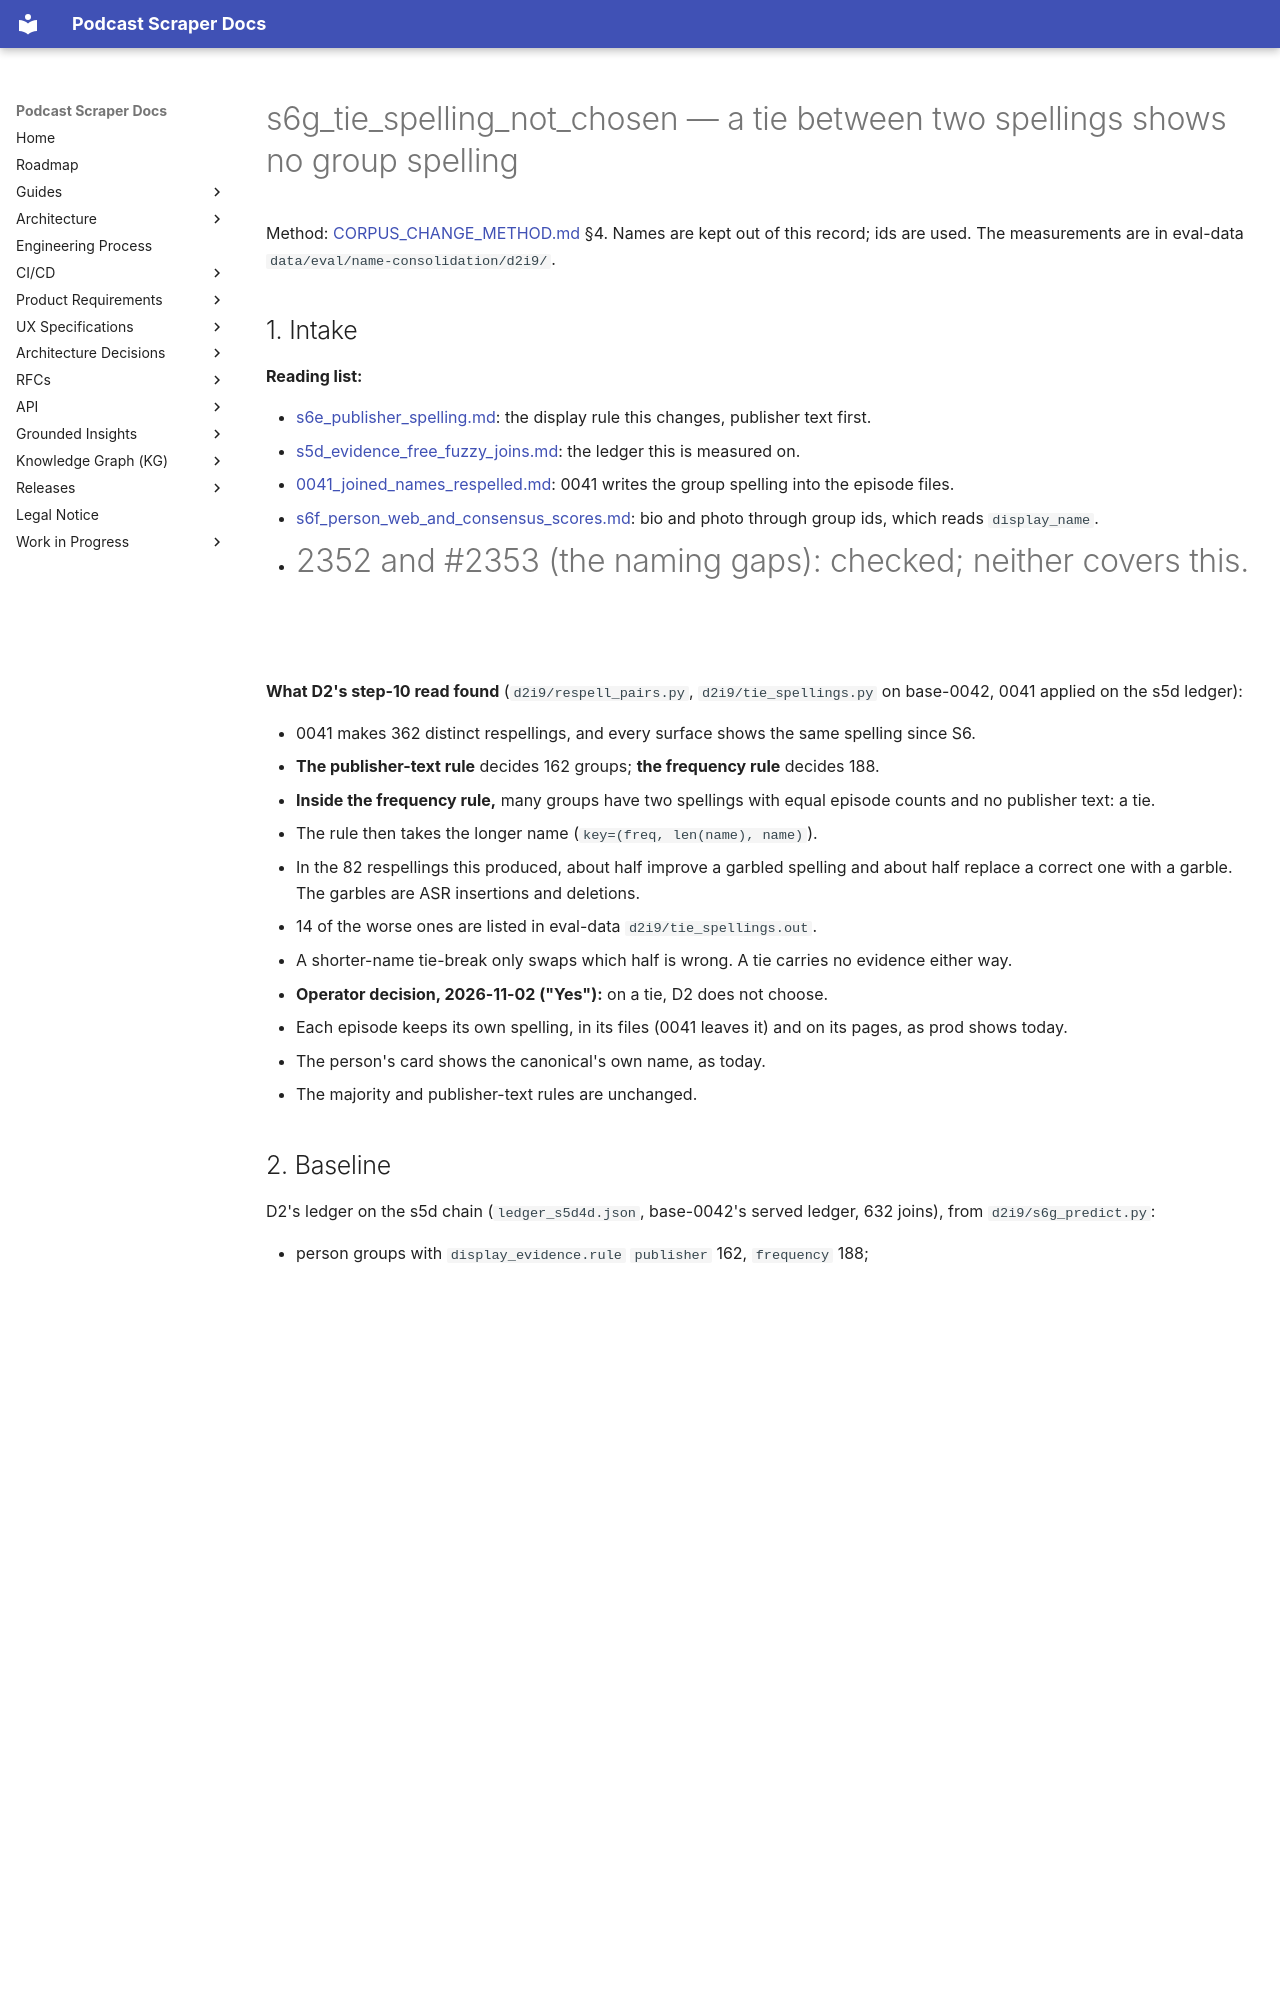

repository: chipi/podcast_scraper · page: wip/changes/s6g_tie_spelling_not_chosen/index.html · generator: mkdocs

---
id: s6g_tie_spelling_not_chosen
class: full
status: landed
issue: none (the person-identity design S6; operator decision, 2026-11-02, after the step-10 read of 2026-11-01)
touches:
  - src/podcast_scraper/identity/ledger.py
  - src/podcast_scraper/identity/display.py
  - src/podcast_scraper/upgrade/migrations/m0041_joined_names_respelled.py
  - src/podcast_scraper/server/app_relational_view.py
---

# s6g_tie_spelling_not_chosen — a tie between two spellings shows no group spelling

Method: [CORPUS_CHANGE_METHOD.md](../../guides/CORPUS_CHANGE_METHOD.md) §4. Names are kept out of this
record; ids are used. The measurements are in eval-data `data/eval/name-consolidation/d2i9/`.

## 1. Intake

**Reading list:**

- [s6e_publisher_spelling.md](s6e_publisher_spelling.md): the display rule this changes, publisher
  text first.
- [s5d_evidence_free_fuzzy_joins.md](s5d_evidence_free_fuzzy_joins.md): the ledger this is measured
  on.
- [0041_joined_names_respelled.md](0041_joined_names_respelled.md): 0041 writes the group spelling
  into the episode files.
- [s6f_person_web_and_consensus_scores.md](s6f_person_web_and_consensus_scores.md): bio and photo
  through group ids, which reads `display_name`.
- #2352 and #2353 (the naming gaps): checked; neither covers this.

**What D2's step-10 read found** (`d2i9/respell_pairs.py`, `d2i9/tie_spellings.py` on base-0042,
0041 applied on the s5d ledger):

- 0041 makes 362 distinct respellings, and every surface shows the same spelling since S6.
- **The publisher-text rule** decides 162 groups; **the frequency rule** decides 188.
- **Inside the frequency rule,** many groups have two spellings with equal episode counts and no
  publisher text: a tie.
  - The rule then takes the longer name (`key=(freq, len(name), name)`).
  - In the 82 respellings this produced, about half improve a garbled spelling and about half
    replace a correct one with a garble. The garbles are ASR insertions and deletions.
  - 14 of the worse ones are listed in eval-data `d2i9/tie_spellings.out`.
- A shorter-name tie-break only swaps which half is wrong. A tie carries no evidence either way.
- **Operator decision, 2026-11-02 ("Yes"):** on a tie, D2 does not choose.
  - Each episode keeps its own spelling, in its files (0041 leaves it) and on its pages, as prod
    shows today.
  - The person's card shows the canonical's own name, as today.
  - The majority and publisher-text rules are unchanged.

## 2. Baseline

D2's ledger on the s5d chain (`ledger_s5d4d.json`, base-0042's served ledger, 632 joins), from
`d2i9/s6g_predict.py`:

- person groups with `display_evidence.rule` `publisher` 162, `frequency` 188;
- **of the 188, ties 75** (all in the canonical branch, none in the full-name branch).

0041's plan on base-0041 with this ledger: **556 episodes, 2,805 files** (gate
`0041_joined_names_respelled.gate.json`).

## 3. Diagnosis

`ledger._add_display_spellings`'s frequency branches always set a `display_name`. On a tie, the
spelling they set rests on name length alone.
